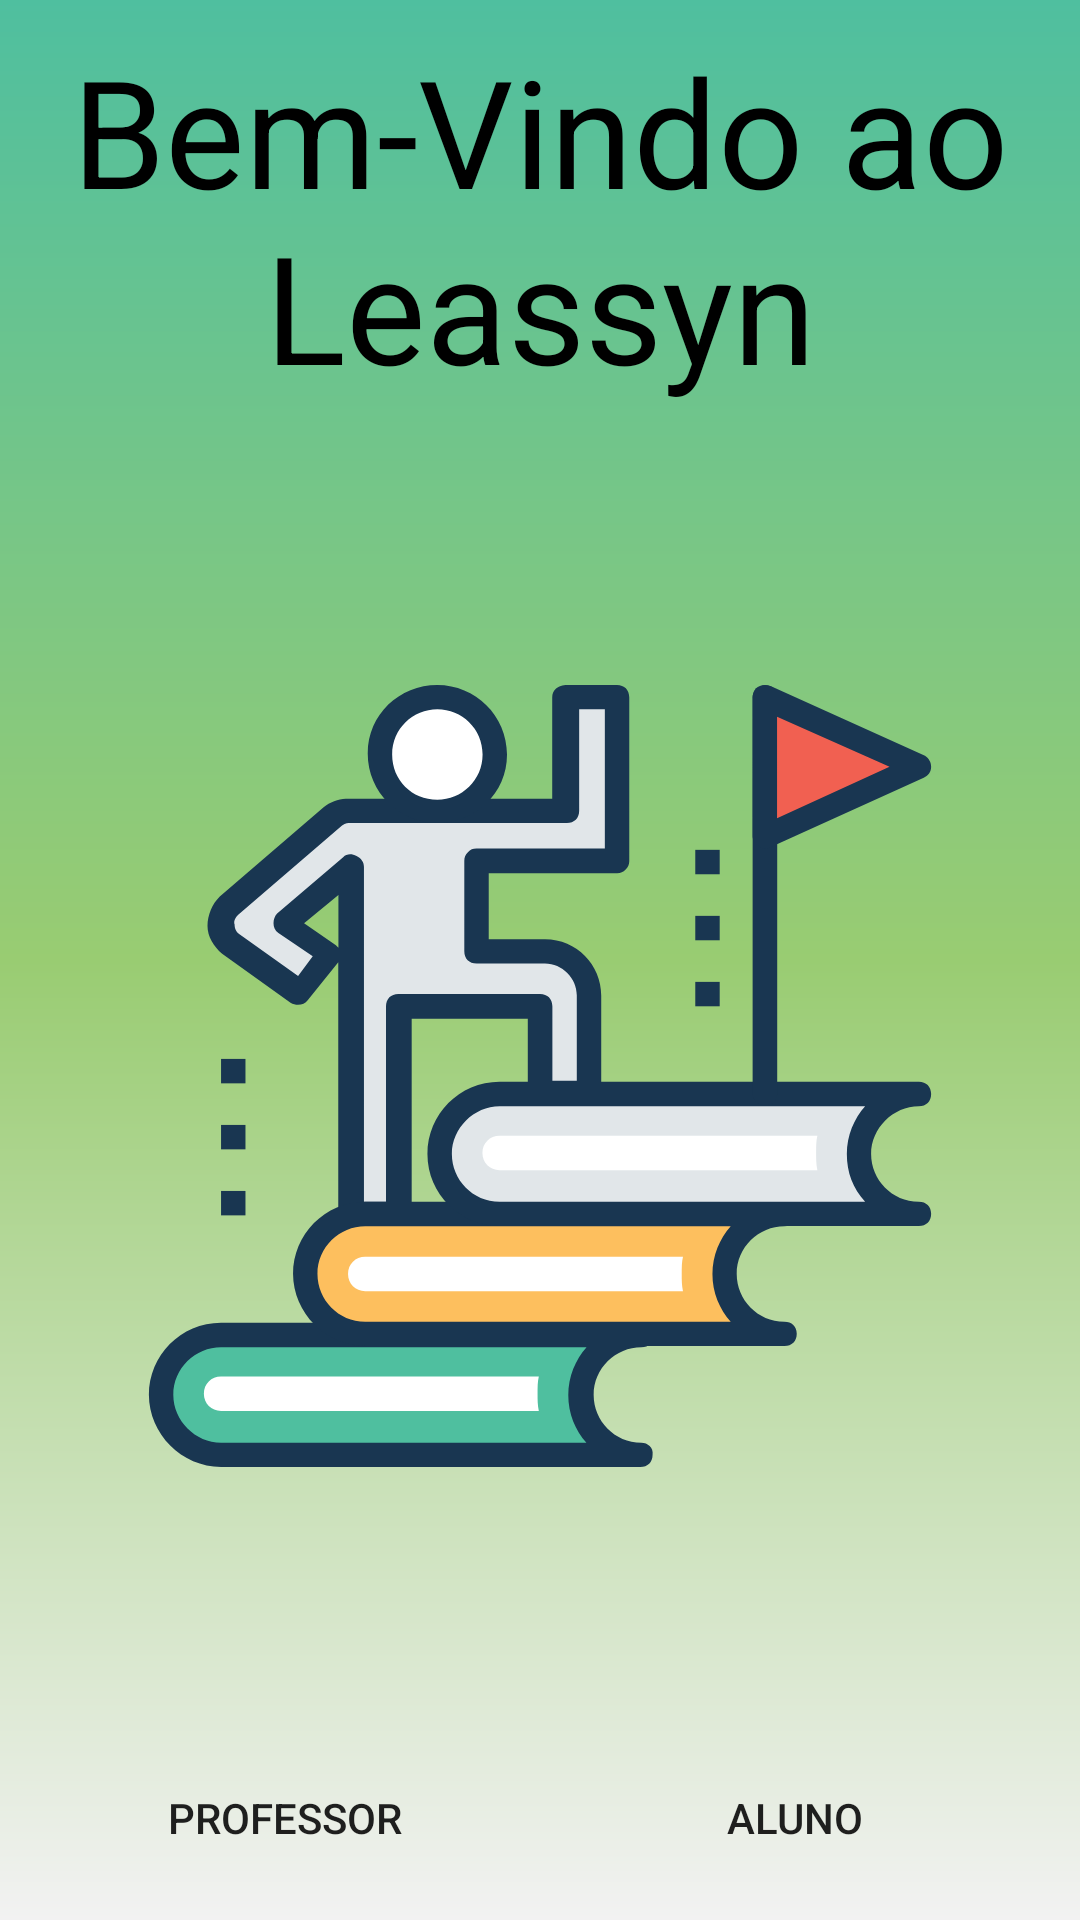

Write the Android layout XML for this screen, with the resource values it uses.
<!-- AndroidManifest.xml: application theme AppTheme -->
<!-- res/layout/activity_inicio.xml -->
<?xml version="1.0" encoding="utf-8"?>
<RelativeLayout
    xmlns:android="http://schemas.android.com/apk/res/android"
    xmlns:app="http://schemas.android.com/apk/res-auto"
    xmlns:tools="http://schemas.android.com/tools"
    android:layout_width="match_parent"
    android:layout_height="match_parent"
    tools:context="com.virtual.aula.aulavirtual.Inicio"
    android:background="@drawable/principal_degrade">

    <LinearLayout
        android:layout_width="match_parent"
        android:layout_height="match_parent"
        android:orientation="vertical"
        android:gravity="center"
        android:layout_margin="10dp">

        <TextView
            android:layout_width="match_parent"
            android:layout_height="wrap_content"
            android:text="Bem-Vindo ao Leassyn"
            android:textAlignment="center"
            android:textSize="50dp"
            android:id="@+id/txtHome"
            android:textColor="@color/black"/>

        <ImageView
            android:layout_width="fill_parent"
            android:layout_height="fill_parent"
            android:layout_margin="10dp"
            android:layout_weight="0.5"
            android:cropToPadding="false"
            android:scaleType="centerCrop"
            android:src="@drawable/ic_principal_foreground" />
        <LinearLayout
            android:layout_width="match_parent"
            android:layout_height="wrap_content"
            android:orientation="horizontal">

            <Button
                android:layout_width="fill_parent"
                android:layout_height="wrap_content"
                android:layout_weight="0.5"
                android:text="Professor"
                android:id="@+id/btnProfessor"
                android:drawableTop="@drawable/ic_person_black_48dp"
                style="@style/Widget.AppCompat.Button.Borderless"/>

            <Button
                android:layout_width="fill_parent"
                android:layout_height="wrap_content"
                android:layout_weight="0.5"
                android:text="Aluno"
                android:id="@+id/btnAluno"
                android:drawableTop="@drawable/ic_child_care_black_48dp"
                style="@style/Widget.AppCompat.Button.Borderless"/>

        </LinearLayout>
    </LinearLayout>


</RelativeLayout>
<!-- resources referenced by this layout -->
<resources>
  <item name="black" type="color">#000</item>
  <!-- drawable ic_principal_foreground: vector/xml drawable (drawable, 6263 chars, omitted) -->
  <!-- drawable principal_degrade (drawable) -->
  <?xml version="1.0" encoding="utf-8"?>
  <shape xmlns:android="http://schemas.android.com/apk/res/android"
      android:shape="rectangle">
      <gradient
          android:startColor="@color/corFundoJanela"
          android:endColor="@color/corPrincipal"
          android:angle="90"
          android:centerColor="@color/green"/>
  </shape>
  <style name="AppTheme" parent="Theme.AppCompat.Light.DarkActionBar">
          
          <item name="colorPrimary">@color/corPrincipal</item>
          <item name="colorPrimaryDark">@color/barraNotificacao</item>
          <item name="android:navigationBarColor" tools:ignore="NewApi">@color/corBarraInferior</item>
      </style>
  <color name="corFundoJanela">@color/darkwhite</color>
  <color name="corPrincipal">@color/iconBackground</color>
  <item name="green" type="color">#FF99CC72</item>
  <color name="barraNotificacao">@color/iconBackground</color>
  <color name="corBarraInferior">@color/barraNotificacao</color>
  <item name="darkwhite" type="color">#F2F2F2</item>
  <item name="iconBackground" type="color">#4fbf9f</item>
</resources>
